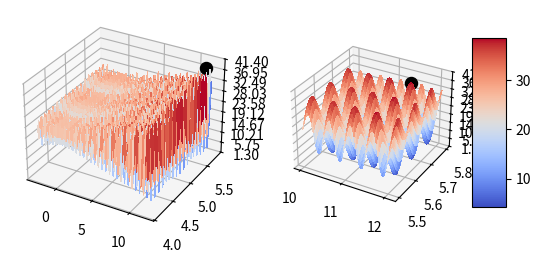

Recreate this plot in Python.
import matplotlib.pyplot as plt
from matplotlib import cm
from matplotlib.ticker import LinearLocator
import numpy as np

fig, ax = plt.subplots(1,2,subplot_kw={"projection": "3d"})

# Subplot overview =============================================================
# Make data.
X = np.arange(-3.0, 12.1, 0.001)
Y = np.arange(4.1, 5.8, 0.001)
X, Y = np.meshgrid(X, Y)
Z = 21.5 + X*np.sin(4*np.pi*X) +Y*np.sin(20*np.pi*Y)

best = np.array([11.6294, 5.72518])
bestZ = 21.5 + best[0]*np.sin(4*np.pi*best[0]) +best[1]*np.sin(20*np.pi*best[1])

# Plot the surface.

surf = ax[0].plot_surface(X, Y, Z, cmap=cm.coolwarm,
                       linewidth=0, antialiased=False)

ax[0].scatter(best[0],best[1],bestZ, c='k',s=75)

# Customize the z axis.
ax[0].zaxis.set_major_locator(LinearLocator(10))
# A StrMethodFormatter is used automatically
ax[0].zaxis.set_major_formatter('{x:.02f}')

# Subplot zoom max region =======================================================
# Make data.
X = np.arange(10, 12.1, 0.001)
Y = np.arange(5.5, 5.8, 0.001)
X, Y = np.meshgrid(X, Y)
Z = 21.5 + X*np.sin(4*np.pi*X) +Y*np.sin(20*np.pi*Y)

best = np.array([11.6294, 5.72518])
bestZ = 21.5 + best[0]*np.sin(4*np.pi*best[0]) +best[1]*np.sin(20*np.pi*best[1])

# Plot the surface.

surf = ax[1].plot_surface(X, Y, Z, cmap=cm.coolwarm,
                       linewidth=0, antialiased=False)

ax[1].scatter(best[0],best[1],bestZ, c='k',s=75)

# Customize the z axis.
ax[1].zaxis.set_major_locator(LinearLocator(10))
# A StrMethodFormatter is used automatically
ax[1].zaxis.set_major_formatter('{x:.02f}')

# ==============================================================================

# Add a color bar which maps values to colors.
fig.colorbar(surf, shrink=0.5, aspect=5)

plt.show()